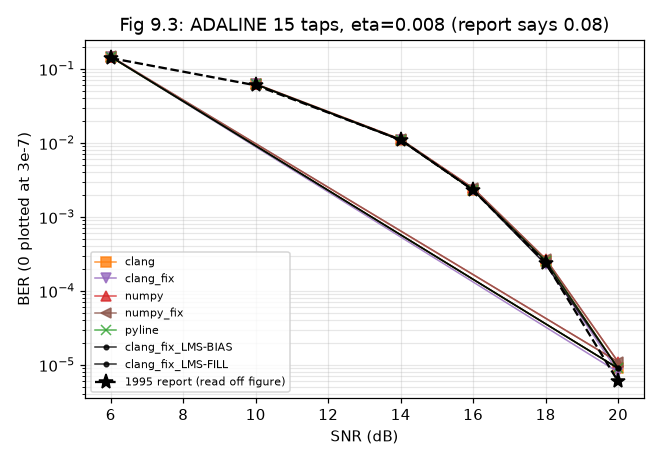

The table this chart was drawn from, first rows:
impl, setting, trials, ber, fail_per_trial, final_err, hung
clang, snr=10, 100, 0.06177, 0.0, 0.3577, False
clang, snr=14, 100, 0.01098, 0.0, 0.1945, False
clang, snr=16, 100, 0.002299, 0.0, 0.1382, False
clang, snr=18, 100, 0.000255, 0.0, 0.09772, False
clang, snr=20, 100, 9e-06, 0.0, 0.06981, False
clang, snr=6, 100, 0.1449, 0.17, 0.5553, False
clang_fix, snr=10, 100, 0.06201, 0.0, 0.3486, False
clang_fix, snr=14, 100, 0.01088, 0.0, 0.1882, False
clang_fix, snr=16, 100, 0.002316, 0.0, 0.1335, False
clang_fix, snr=18, 100, 0.000232, 0.0, 0.09431, False
clang_fix, snr=20, 100, 8e-06, 0.0, 0.06735, False
clang_fix, snr=6, 100, 0.1458, 0.31, 0.5474, False
numpy, snr=10, 100, 0.06262, 0.0, 0.3485, False
numpy, snr=14, 100, 0.0112, 0.0, 0.1894, False
numpy, snr=16, 100, 0.002448, 0.0, 0.1344, False
numpy, snr=18, 100, 0.000271, 0.0, 0.09481, False
numpy, snr=20, 100, 1.1000000000000001e-05, 0.0, 0.06751, False
numpy, snr=6, 100, 0.1467, 0.14, 0.5433, False
numpy_fix, snr=10, 100, 0.06283, 0.0, 0.3542, False
numpy_fix, snr=14, 100, 0.01121, 0.0, 0.1924, False
numpy_fix, snr=16, 100, 0.002444, 0.0, 0.1364, False
numpy_fix, snr=18, 100, 0.000271, 0.0, 0.09612, False
numpy_fix, snr=20, 100, 1.1000000000000001e-05, 0.0, 0.0683, False
numpy_fix, snr=6, 100, 0.1483, 0.28, 0.5502, False
pyline, snr=10, 100, 0.06177, 0.0, 0.3577, False
pyline, snr=14, 100, 0.01098, 0.0, 0.1945, False
pyline, snr=16, 100, 0.002299, 0.0, 0.1382, False
pyline, snr=18, 100, 0.000255, 0.0, 0.09772, False
pyline, snr=20, 100, 9e-06, 0.0, 0.06981, False
pyline, snr=6, 100, 0.1449, 0.17, 0.5553, False
clang_fix_LMS-BIAS, snr=10, 100, 0.06186, 0.0, 0.3635, False
clang_fix_LMS-BIAS, snr=14, 100, 0.01104, 0.0, 0.1976, False
clang_fix_LMS-BIAS, snr=16, 100, 0.002315, 0.0, 0.1403, False
clang_fix_LMS-BIAS, snr=18, 100, 0.000254, 0.0, 0.09905, False
clang_fix_LMS-BIAS, snr=20, 100, 9e-06, 0.0, 0.07062, False
clang_fix_LMS-BIAS, snr=6, 100, 0.1461, 0.3, 0.5576, False
clang_fix_LMS-FILL, snr=10, 100, 0.06194, 0.0, 0.3431, False
clang_fix_LMS-FILL, snr=14, 100, 0.01083, 0.0, 0.1853, False
clang_fix_LMS-FILL, snr=16, 100, 0.0023, 0.0, 0.1316, False
clang_fix_LMS-FILL, snr=18, 100, 0.000228, 0.0, 0.09306, False
clang_fix_LMS-FILL, snr=20, 100, 9e-06, 0.0, 0.0666, False
clang_fix_LMS-FILL, snr=6, 100, 0.1455, 0.16, 0.5461, False
